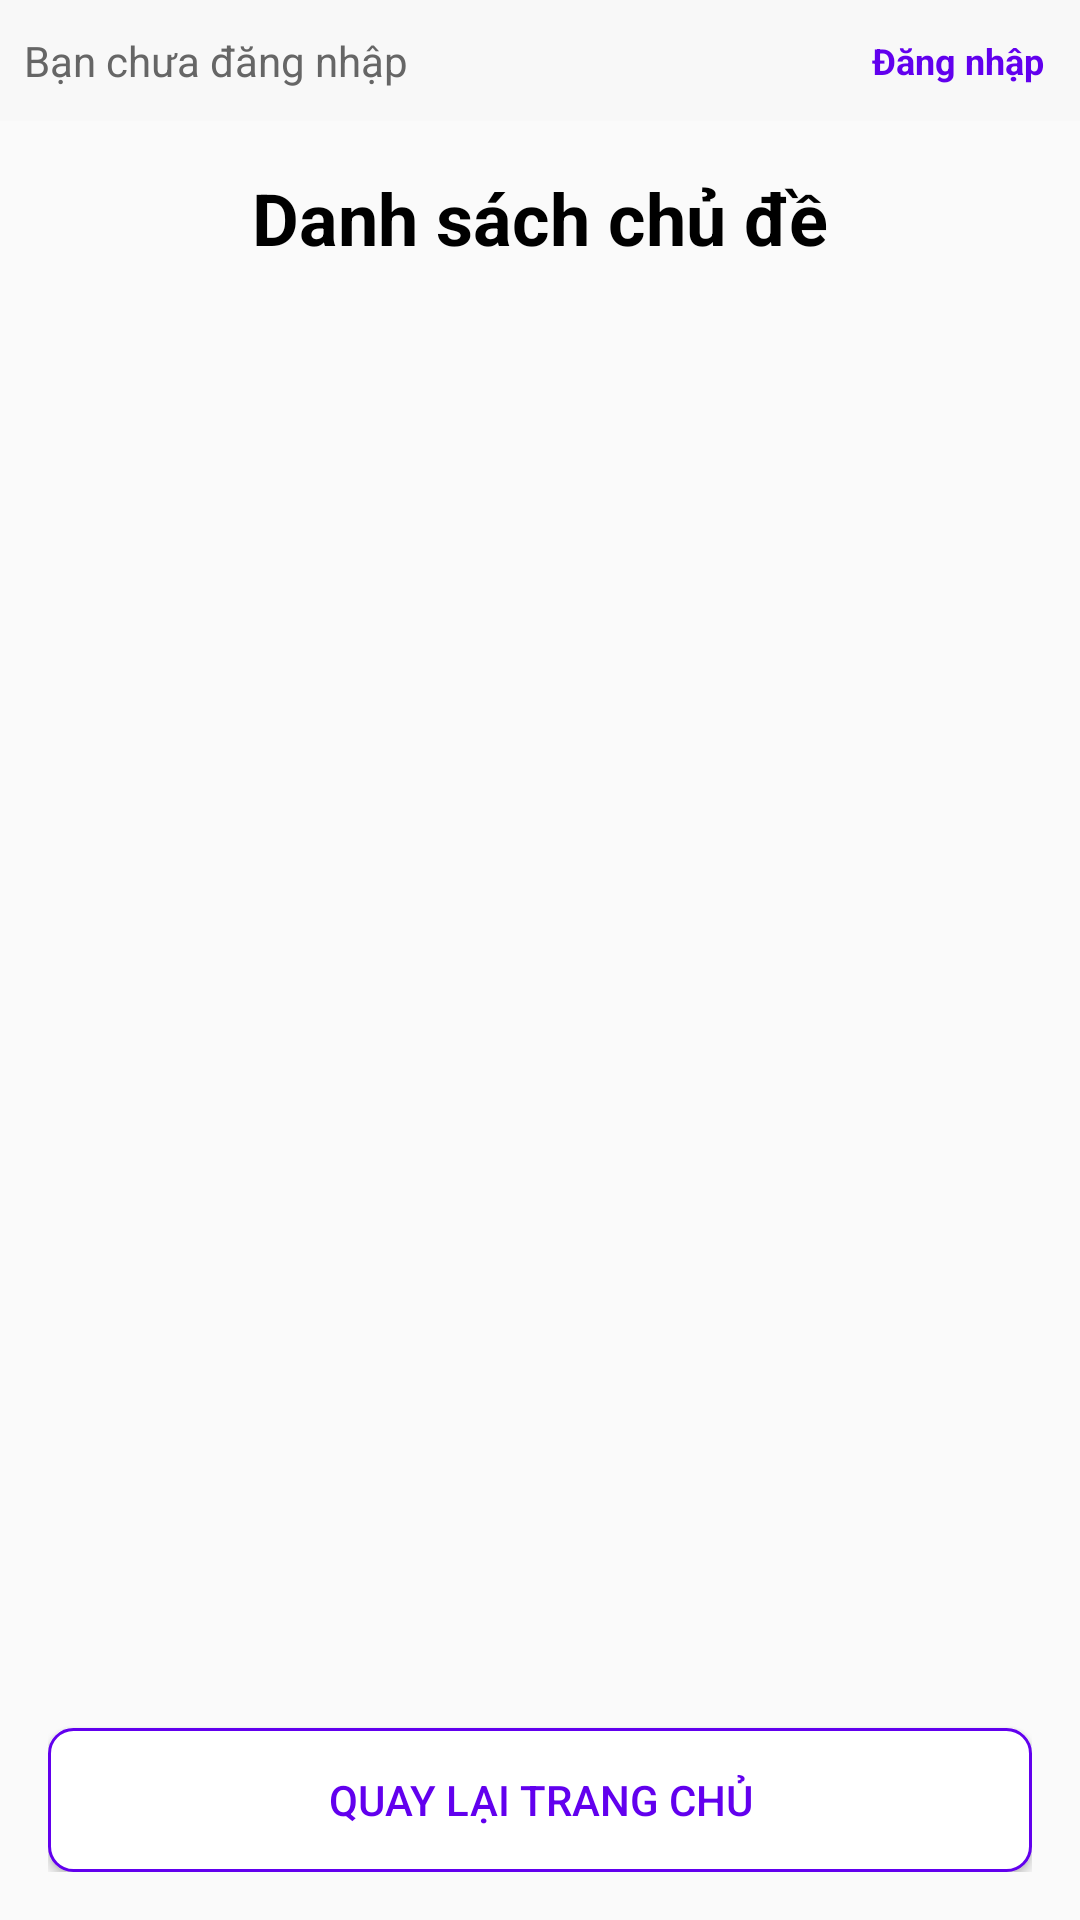

Produce the Android XML layout that renders to this screen, including the resource entries it uses.
<!-- AndroidManifest.xml: application theme Theme.Miniproject2 -->
<!-- res/layout/activity_list_categories.xml -->
<?xml version="1.0" encoding="utf-8"?>
<LinearLayout xmlns:android="http://schemas.android.com/apk/res/android"
    xmlns:app="http://schemas.android.com/apk/res-auto"
    xmlns:tools="http://schemas.android.com/tools"
    android:id="@+id/main"
    android:layout_width="match_parent"
    android:layout_height="match_parent"
    android:orientation="vertical"
    tools:context=".activities.ListCategoriesActivity">

    <include layout="@layout/layout_user_bar" />

    <LinearLayout
        android:layout_width="match_parent"
        android:layout_height="match_parent"
        android:orientation="vertical"
        android:padding="16dp">

        <TextView
            android:id="@+id/tvTitle"
            android:layout_width="match_parent"
            android:layout_height="wrap_content"
            android:layout_marginBottom="24dp"
            android:gravity="center"
            android:text="Danh sách chủ đề"
            android:textColor="#000000"
            android:textSize="24sp"
            android:textStyle="bold" />

        <androidx.recyclerview.widget.RecyclerView
            android:id="@+id/rvCategories"
            android:layout_width="match_parent"
            android:layout_height="0dp"
            android:layout_weight="1"
            app:layoutManager="androidx.recyclerview.widget.GridLayoutManager"
            app:spanCount="2"
            tools:listitem="@layout/item_category" />

        <Button
            android:id="@+id/btnBack"
            android:layout_width="match_parent"
            android:layout_height="wrap_content"
            android:layout_marginTop="16dp"
            android:background="@drawable/button_white_background"
            android:text="Quay lại trang chủ"
            android:textColor="#6200EE" />
    </LinearLayout>

</LinearLayout>
<!-- res/layout/layout_user_bar.xml (included above) -->
<?xml version="1.0" encoding="utf-8"?>
<FrameLayout xmlns:android="http://schemas.android.com/apk/res/android"
    android:layout_width="match_parent"
    android:layout_height="wrap_content"
    android:background="#F8F8F8"
    android:padding="8dp">

    
    <LinearLayout
        android:id="@+id/layoutLoggedIn"
        android:layout_width="match_parent"
        android:layout_height="wrap_content"
        android:orientation="horizontal"
        android:gravity="center_vertical"
        android:visibility="gone">

        <ImageView
            android:id="@+id/ivUserAvatar"
            android:layout_width="40dp"
            android:layout_height="40dp"
            android:src="@android:drawable/ic_menu_report_image"
            android:scaleType="centerCrop" />

        <TextView
            android:id="@+id/tvWelcomeUser"
            android:layout_width="0dp"
            android:layout_height="wrap_content"
            android:layout_weight="1"
            android:layout_marginStart="12dp"
            android:text="Xin chào, User"
            android:textColor="#333333"
            android:textSize="14sp"
            android:textStyle="bold" />

        <TextView
            android:id="@+id/btnLogout"
            android:layout_width="wrap_content"
            android:layout_height="wrap_content"
            android:text="Đăng xuất"
            android:textSize="12sp"
            android:textColor="#FF0000"
            android:clickable="true"
            android:focusable="true"
            android:padding="4dp" />
    </LinearLayout>

    
    <LinearLayout
        android:id="@+id/layoutLoggedOut"
        android:layout_width="match_parent"
        android:layout_height="wrap_content"
        android:orientation="horizontal"
        android:gravity="center_vertical"
        android:visibility="visible">

        <TextView
            android:layout_width="0dp"
            android:layout_height="wrap_content"
            android:layout_weight="1"
            android:text="Bạn chưa đăng nhập"
            android:textColor="#666666"
            android:textSize="14sp" />

        <TextView
            android:id="@+id/btnLoginUserBar"
            android:layout_width="wrap_content"
            android:layout_height="wrap_content"
            android:text="Đăng nhập"
            android:textSize="12sp"
            android:textColor="#6200EE"
            android:clickable="true"
            android:focusable="true"
            android:padding="4dp"
            android:textStyle="bold" />
    </LinearLayout>

</FrameLayout>
<!-- res/layout/item_category.xml (included above) -->
<?xml version="1.0" encoding="utf-8"?>
<androidx.constraintlayout.widget.ConstraintLayout xmlns:android="http://schemas.android.com/apk/res/android"
    xmlns:app="http://schemas.android.com/apk/res-auto"
    android:layout_width="match_parent"
    android:layout_height="wrap_content"
    android:layout_margin="8dp">

    
    <androidx.constraintlayout.widget.ConstraintLayout
        android:id="@+id/clCategoryItem"
        android:layout_width="match_parent"
        android:layout_height="0dp"
        android:background="@drawable/button_background"
        android:padding="16dp"
        app:layout_constraintDimensionRatio="1:1"
        app:layout_constraintTop_toTopOf="parent"
        app:layout_constraintBottom_toBottomOf="parent"
        app:layout_constraintStart_toStartOf="parent"
        app:layout_constraintEnd_toEndOf="parent">

        <TextView
            android:id="@+id/tvCategoryName"
            android:layout_width="0dp"
            android:layout_height="wrap_content"
            android:gravity="center"
            android:text="Tên danh mục"
            android:textColor="#FFFFFF"
            android:textSize="18sp"
            android:textStyle="bold"
            app:layout_constraintBottom_toTopOf="@+id/tvCategoryDescription"
            app:layout_constraintEnd_toEndOf="parent"
            app:layout_constraintStart_toStartOf="parent"
            app:layout_constraintTop_toTopOf="parent"
            app:layout_constraintVertical_chainStyle="packed" />

        <TextView
            android:id="@+id/tvCategoryDescription"
            android:layout_width="0dp"
            android:layout_height="wrap_content"
            android:layout_marginTop="8dp"
            android:gravity="center"
            android:text="Mô tả danh mục"
            android:textColor="#FFFFFF"
            android:textSize="12sp"
            android:textStyle="italic"
            app:layout_constraintBottom_toBottomOf="parent"
            app:layout_constraintEnd_toEndOf="parent"
            app:layout_constraintStart_toStartOf="parent"
            app:layout_constraintTop_toBottomOf="@+id/tvCategoryName" />

    </androidx.constraintlayout.widget.ConstraintLayout>

</androidx.constraintlayout.widget.ConstraintLayout>
<!-- resources referenced by this layout -->
<resources>
  <!-- drawable button_background (drawable) -->
  <?xml version="1.0" encoding="utf-8"?>
  <ripple xmlns:android="http://schemas.android.com/apk/res/android"
      android:color="#40FFFFFF"> 
      <item>
          <shape android:shape="rectangle">
              <solid android:color="#6200EE" /> 
              <corners android:radius="8dp" />
          </shape>
      </item>
  </ripple>
  <!-- drawable button_white_background (drawable) -->
  <?xml version="1.0" encoding="utf-8"?>
  <ripple xmlns:android="http://schemas.android.com/apk/res/android"
      android:color="#20000000"> 
      <item>
          <shape android:shape="rectangle">
              <solid android:color="#FFFFFF" />
              <stroke
                  android:width="1dp"
                  android:color="#6200EE" />
              <corners android:radius="8dp" />
          </shape>
      </item>
  </ripple>
  <style name="Theme.Miniproject2" parent="Theme.AppCompat.Light.NoActionBar" />
</resources>
